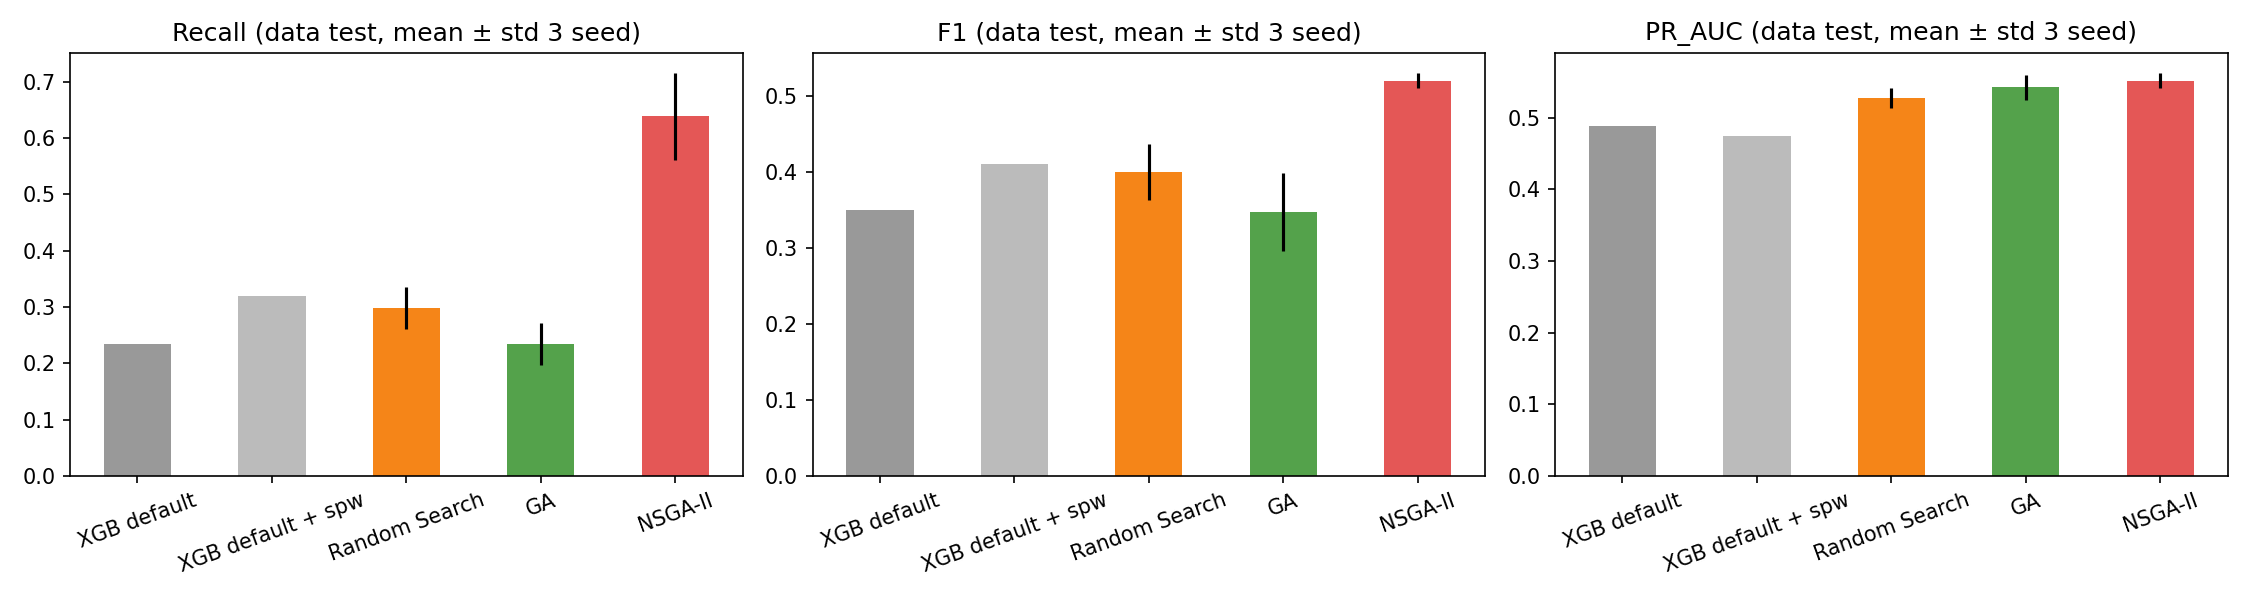

Data behind this chart, as committed beside it:
Model, Seed, Precision, Recall, F1, BalAcc, ROC_AUC, PR_AUC
XGB default, 42, 0.6875, 0.234, 0.3492, 0.6069, 0.7585, 0.4881
XGB default, 43, 0.6875, 0.234, 0.3492, 0.6069, 0.7585, 0.4881
XGB default, 44, 0.6875, 0.234, 0.3492, 0.6069, 0.7585, 0.4881
XGB default + spw, 42, 0.5769, 0.3191, 0.411, 0.6373, 0.7442, 0.4744
XGB default + spw, 43, 0.5769, 0.3191, 0.411, 0.6373, 0.7442, 0.4744
XGB default + spw, 44, 0.5769, 0.3191, 0.411, 0.6373, 0.7442, 0.4744
Random Search, 42, 0.5, 0.3191, 0.3896, 0.6292, 0.7983, 0.5188
Random Search, 43, 0.6667, 0.2553, 0.3692, 0.6155, 0.8042, 0.5441
Random Search, 44, 0.7143, 0.3191, 0.4412, 0.6474, 0.7835, 0.5199
GA, 42, 0.5882, 0.2128, 0.3125, 0.5922, 0.7994, 0.5258
GA, 43, 0.7647, 0.2766, 0.4062, 0.6302, 0.811, 0.5604
GA, 44, 0.6667, 0.2128, 0.3226, 0.5963, 0.7975, 0.5422
NSGA-II, 42, 0.4125, 0.7021, 0.5197, 0.7559, 0.7938, 0.5497
NSGA-II, 43, 0.4429, 0.6596, 0.5299, 0.7508, 0.805, 0.5634
NSGA-II, 44, 0.4727, 0.5532, 0.5098, 0.7179, 0.8021, 0.5431
